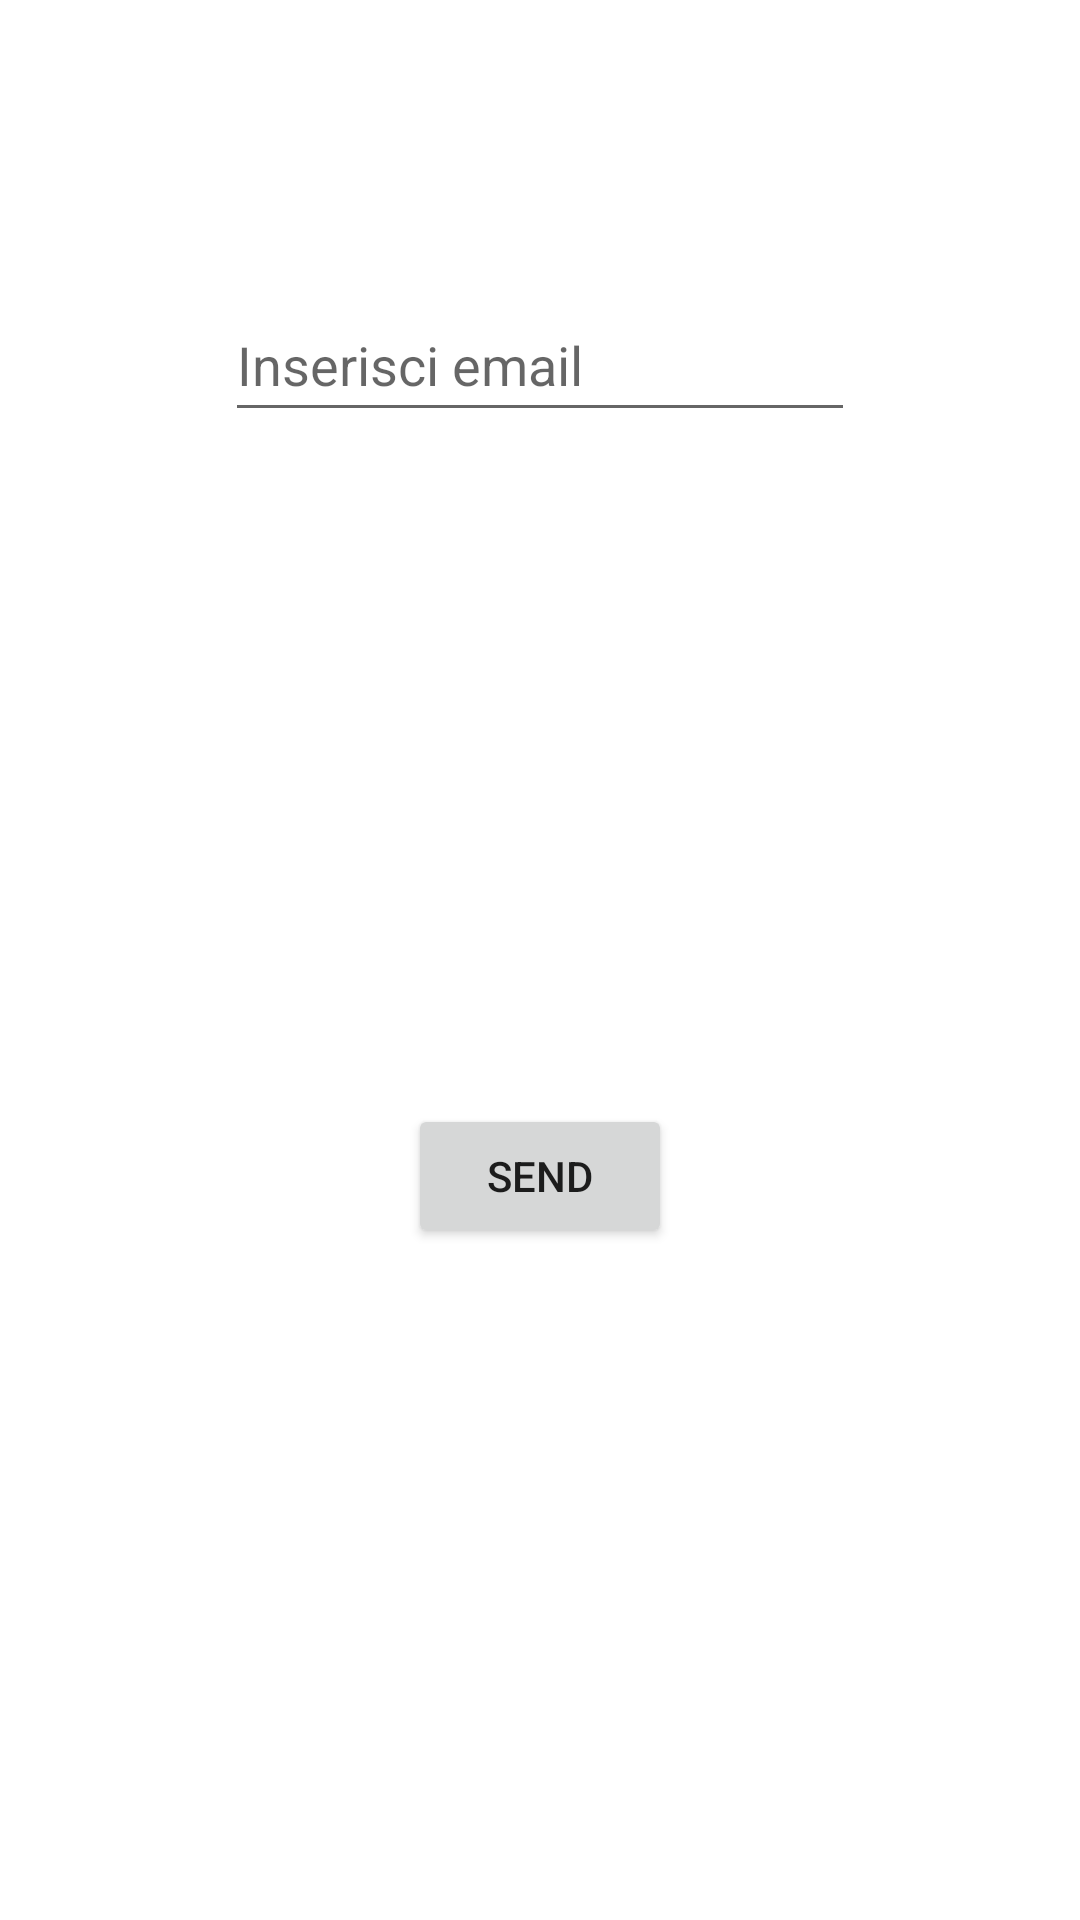

Android layout source for this screen:
<!-- AndroidManifest.xml: application theme Theme.FamiliesShare -->
<!-- res/layout/activity_invite_member.xml -->
<?xml version="1.0" encoding="utf-8"?>
<androidx.constraintlayout.widget.ConstraintLayout xmlns:android="http://schemas.android.com/apk/res/android"
    xmlns:app="http://schemas.android.com/apk/res-auto"
    xmlns:tools="http://schemas.android.com/tools"
    android:layout_width="match_parent"
    android:layout_height="match_parent"
    android:background="@color/white"
    app:layout_constraintBottom_toBottomOf="parent"
    app:layout_constraintEnd_toEndOf="parent"
    app:layout_constraintStart_toStartOf="parent"
    app:layout_constraintTop_toTopOf="parent"
    tools:context=".activities.InviteMember">

    <EditText
        android:id="@+id/editTextTextEmailAddress32"
        android:layout_width="wrap_content"
        android:layout_height="wrap_content"
        android:layout_marginStart="64dp"
        android:layout_marginTop="24dp"
        android:layout_marginEnd="64dp"
        android:ems="10"
        android:hint="Inserisci email"
        android:importantForAutofill="no"
        android:inputType="textEmailAddress"
        android:minHeight="48dp"
        app:layout_constraintEnd_toEndOf="parent"
        app:layout_constraintStart_toStartOf="parent"
        app:layout_constraintTop_toBottomOf="@+id/imageButton32"
        tools:ignore="SpeakableTextPresentCheck" />

    <Button
        android:id="@+id/send_invitation32"
        android:layout_width="wrap_content"
        android:layout_height="wrap_content"
        android:layout_marginTop="24dp"
        android:layout_marginBottom="24dp"
        android:onClick="sendInvite"
        android:text="@string/send"
        app:layout_constraintBottom_toBottomOf="parent"
        app:layout_constraintEnd_toEndOf="parent"
        app:layout_constraintStart_toStartOf="parent"
        app:layout_constraintTop_toBottomOf="@+id/editTextTextEmailAddress32" />

    <ImageButton
        android:id="@+id/imageButton32"
        android:layout_width="66dp"
        android:layout_height="48dp"
        android:layout_marginTop="24dp"
        android:layout_marginEnd="24dp"
        android:background="@color/white"
        android:onClick="goBack"
        app:layout_constraintEnd_toEndOf="parent"
        app:layout_constraintTop_toTopOf="parent"
        app:srcCompat="@drawable/ic_x"
        tools:ignore="SpeakableTextPresentCheck" />
</androidx.constraintlayout.widget.ConstraintLayout>
<!-- resources referenced by this layout -->
<resources>
  <string name="send">SEND</string>
  <style name="Theme.FamiliesShare" parent="Theme.MaterialComponents.DayNight.NoActionBar">
          
          <item name="colorPrimary">@color/purple_500</item>
          <item name="colorPrimaryVariant">@color/purple_700</item>
          <item name="colorOnPrimary">@color/white</item>
          
          <item name="colorSecondary">@color/teal_200</item>
          <item name="colorSecondaryVariant">@color/teal_700</item>
          <item name="colorOnSecondary">@color/black</item>
          
          <item name="android:statusBarColor" tools:targetApi="l">@android:color/transparent</item>
          
      </style>
  <!-- not gathered from this repository: default colours our renderer supplied (Android Studio template values) -->
  <color name="purple_500">#FF6200EE</color>
  <color name="purple_700">#FF3700B3</color>
  <color name="teal_200">#FF03DAC5</color>
  <color name="teal_700">#FF018786</color>
  <color name="black">#FF000000</color>
  <color name="white">#FFFFFFFF</color>
</resources>
